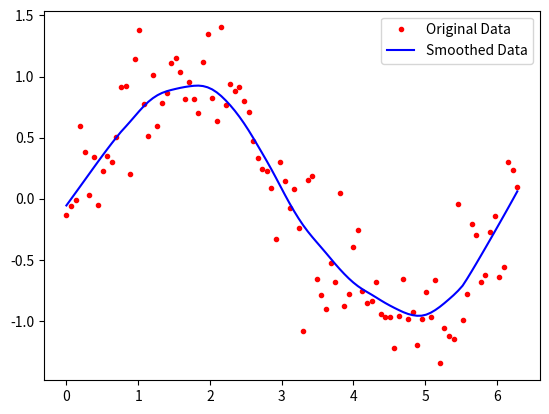

Recreate this plot in Python.
#locally
import numpy as np
from scipy import linalg
import matplotlib.pyplot as plt

def lowess(x, y, f, iterations):
    n = len(x)
    r = int(np.ceil(f * n))
    h = np.sort(np.abs(x - x[:, None]))[:, r]
    w = np.clip(np.abs((x[:, None] - x[None, :]) / h), 0.0, 1.0)
    w = (1 - w ** 3) ** 3
    yest = np.zeros(n)
    delta = np.ones(n)

    for _ in range(iterations):
        for i in range(n):
            weights = delta * w[:, i]
            b = [np.sum(weights * y), np.sum(weights * y * x)]
            A = [[np.sum(weights), np.sum(weights * x)],[np.sum(weights * x), np.sum(weights * x * x)]]
            beta = linalg.solve(A, b)
            yest[i] = beta[0] + beta[1] * x[i]

        residuals = y - yest
        s = np.median(np.abs(residuals))
        delta = np.clip(residuals / (6.0 * s), -1, 1)
        delta = (1 - delta ** 2) ** 2

    return yest

def main():
    x = np.linspace(0, 2 * np.pi, 100)
    y = np.sin(x) + 0.3 * np.random.randn(len(x))
    yest = lowess(x, y, f=0.25, iterations=3)

    plt.plot(x, y, "r.", label="Original Data")
    plt.plot(x, yest, "b-", label="Smoothed Data")
    plt.legend()
    plt.show()

main()
